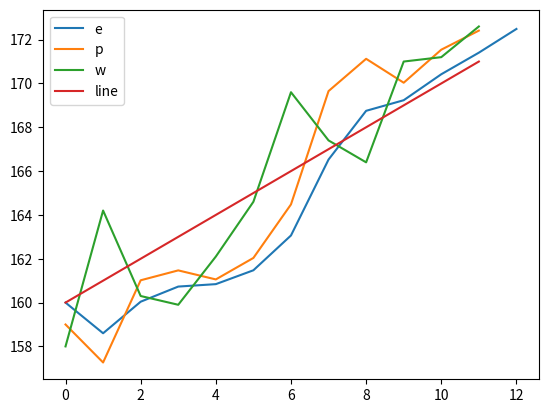

This figure's Python source:
import matplotlib.pyplot as plt

weights = [158.0, 164.2, 160.3, 159.9, 162.1, 164.6, 169.6, 167.4, 166.4, 171.0, 171.2, 172.6]

time_step = 1.0
weight_scale = 4.0/10
gain_scale = 1./3

def predict_gh(estimated_weight, initial_gain_rate, do_print=False):

    estimates, predictions = [estimated_weight], []

    gain_rate = initial_gain_rate

    # the book says that it is convention to use z for measurements
    for z in weights:
        predicted_weight = estimated_weight + gain_rate * time_step     # make prediction

        residue = z - predicted_weight                                  # diff b/w measurement and prediction
        estimated_weight = predicted_weight + weight_scale * residue    # calc estimate
        gain_rate = gain_rate + gain_scale * (residue)/time_step        # update the gain
        
        estimates.append(estimated_weight)
        predictions.append(predicted_weight)
        if do_print:
            print(estimated_weight, predicted_weight, sep=', ')

    return estimates, predictions

if __name__ ==  "__main__":
    initial_estimate = 160.
    estimates, predictions = predict_gh(initial_estimate, -1, True)

    plt.figure()
    plt.plot(estimates, label="e")
    plt.plot(predictions, label="p")
    plt.plot(weights, label="w")
    plt.plot(range(160, 172), label="line")
    plt.legend()
    plt.show()
